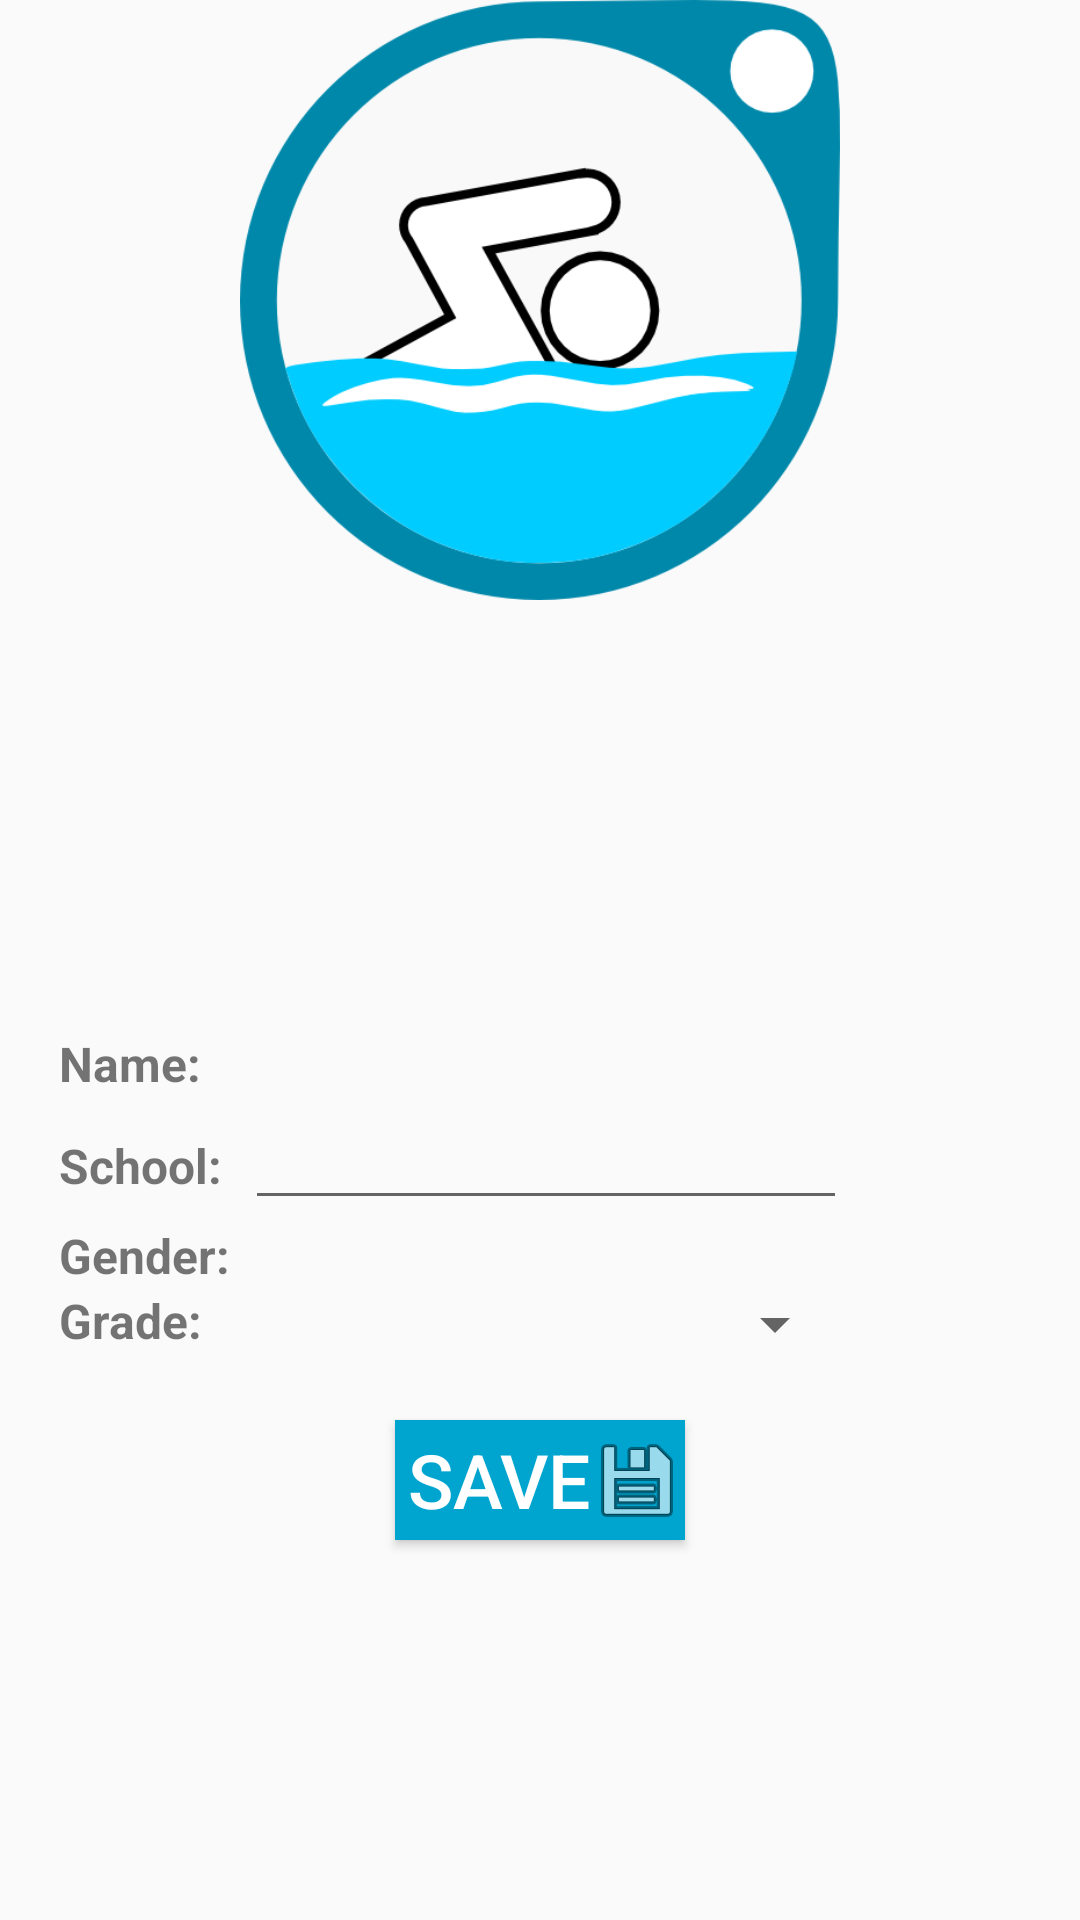

Write the Android layout XML for this screen, with the resource values it uses.
<!-- AndroidManifest.xml: application theme AppTheme -->
<!-- res/layout/activity_profile_edit.xml -->
<LinearLayout xmlns:android="http://schemas.android.com/apk/res/android"
    xmlns:tools="http://schemas.android.com/tools"
    android:layout_width="match_parent"
    android:layout_height="match_parent"
    android:paddingLeft="@dimen/activity_horizontal_margin"
    android:paddingRight="@dimen/activity_horizontal_margin"
    android:paddingTop="@dimen/activity_vertical_margin"
    android:paddingBottom="@dimen/activity_vertical_margin"
    tools:context="swim.swimmom.ProfileEditActivity"
    android:id="@+id/ProfileEditPage"
    android:orientation="vertical">

    <LinearLayout
        android:orientation="vertical"
        android:layout_width="fill_parent"
        android:layout_height="200dp"
        android:id="@+id/linearLayout">

        <ImageView
            android:layout_width="wrap_content"
            android:layout_height="wrap_content"
            android:id="@+id/imageView3"
            android:layout_gravity="center_horizontal"
            android:src="@drawable/swimlogov2" />
    </LinearLayout>

    <LinearLayout
        android:orientation="vertical"
        android:layout_width="fill_parent"
        android:layout_height="fill_parent"
        android:gravity="center_vertical">
        <TableLayout
            android:layout_width="match_parent"
            android:layout_height="wrap_content"
            android:orientation="horizontal"
            android:id="@+id/profileAddForm"
            android:paddingLeft="20dp">

            <TableRow
                android:layout_width="match_parent"
                android:layout_height="wrap_content">

                <TextView
                    android:layout_width="wrap_content"
                    android:layout_height="wrap_content"
                    android:text="Name:"
                    android:textStyle="bold"
                    android:id="@+id/nameLabel"
                    android:layout_column="0"
                    android:textSize="16sp"
                    android:layout_marginTop="16dp" />

                <TextView
                    android:layout_width="wrap_content"
                    android:layout_height="wrap_content"
                    android:layout_marginLeft="9dp"
                    android:clickable="false"
                    android:focusableInTouchMode="false"
                    android:ems="10"
                    android:id="@+id/name"
                    android:layout_column="1"
                    android:layout_marginTop="16dp"
                    android:textSize="17sp"
                    android:textStyle="italic" />
            </TableRow>

            <TableRow
                android:layout_width="fill_parent"
                android:layout_height="fill_parent">

                <TextView
                    android:layout_width="wrap_content"
                    android:layout_height="wrap_content"
                    android:text="School:"
                    android:textStyle="bold"
                    android:id="@+id/schoolLabel"
                    android:layout_column="0"
                    android:textSize="16sp" />

                <EditText
                    android:layout_width="wrap_content"
                    android:layout_height="wrap_content"
                    android:layout_marginLeft="5dp"
                    android:id="@+id/school"

                    android:layout_column="1"
                    android:clickable="true"
                    android:focusableInTouchMode="true"
                    android:inputType="textCapWords" />
            </TableRow>

            <TableRow
                android:layout_width="fill_parent"
                android:layout_height="fill_parent">

                <TextView
                    android:layout_width="wrap_content"
                    android:layout_height="wrap_content"
                    android:text="Gender:"
                    android:textStyle="bold"
                    android:id="@+id/genderLabel"
                    android:textSize="16sp" />

                <TextView
                    android:layout_width="wrap_content"
                    android:layout_height="wrap_content"
                    android:layout_marginLeft="9dp"
                    android:id="@+id/gender"
                    android:layout_column="1"
                    android:clickable="false"
                    android:focusableInTouchMode="false"
                    android:textSize="17sp"
                    android:textStyle="italic" />

            </TableRow>

            <TableRow
                android:layout_width="fill_parent"
                android:layout_height="fill_parent">

                <TextView
                    android:layout_width="wrap_content"
                    android:layout_height="wrap_content"
                    android:text="Grade:"
                    android:textStyle="bold"
                    android:id="@+id/gradeLabel"
                    android:textSize="16sp" />

                <Spinner
                    android:layout_width="wrap_content"
                    android:layout_height="wrap_content"
                    android:layout_marginLeft="5dp"
                    android:id="@+id/gradeSpinner"
                    android:layout_column="1"
                    android:spinnerMode="dropdown"/>
            </TableRow>

        </TableLayout>

        <Button
            android:layout_marginTop="20dp"
            android:layout_width="wrap_content"
            android:layout_height="40dp"
            android:drawableRight="@android:drawable/ic_menu_save"
            android:text="Save"
            android:id="@+id/saveBtn"
            android:textSize="25sp"
            android:textColor="#ffffffff"
            android:onClick="goToProfiles"
            android:layout_gravity="center_horizontal"
            android:background="@drawable/ctm_regular"
            android:paddingLeft="4dp" />
    </LinearLayout>

</LinearLayout>
<!-- resources referenced by this layout -->
<resources>
  <!-- drawable ctm_regular (drawable) -->
  <?xml version="1.0" encoding="utf-8"?>
  <selector xmlns:android="http://schemas.android.com/apk/res/android">
      <item android:drawable="@drawable/reg_btn_dwn"
          android:state_pressed="true" />
      <item android:drawable="@drawable/reg_btn"
          android:state_focused="true" />
      <item android:drawable="@drawable/reg_btn" />
  </selector>
  <!-- drawable swimlogov2: png bitmap (drawable, 36184 bytes) -->
  <style name="AppTheme" parent="Theme.AppCompat.Light">
          
          <item name="android:actionBarStyle">@style/ActionBar</item>
      </style>
  <!-- drawable reg_btn_dwn: png bitmap (drawable, 243 bytes) -->
  <!-- drawable reg_btn: png bitmap (drawable, 243 bytes) -->
  <style name="ActionBar" parent="AppTheme">
          <item name="android:icon">@drawable/ic_launcher</item>
      </style>
  <!-- drawable ic_launcher: png bitmap (drawable-hdpi, 3387 bytes) -->
</resources>
